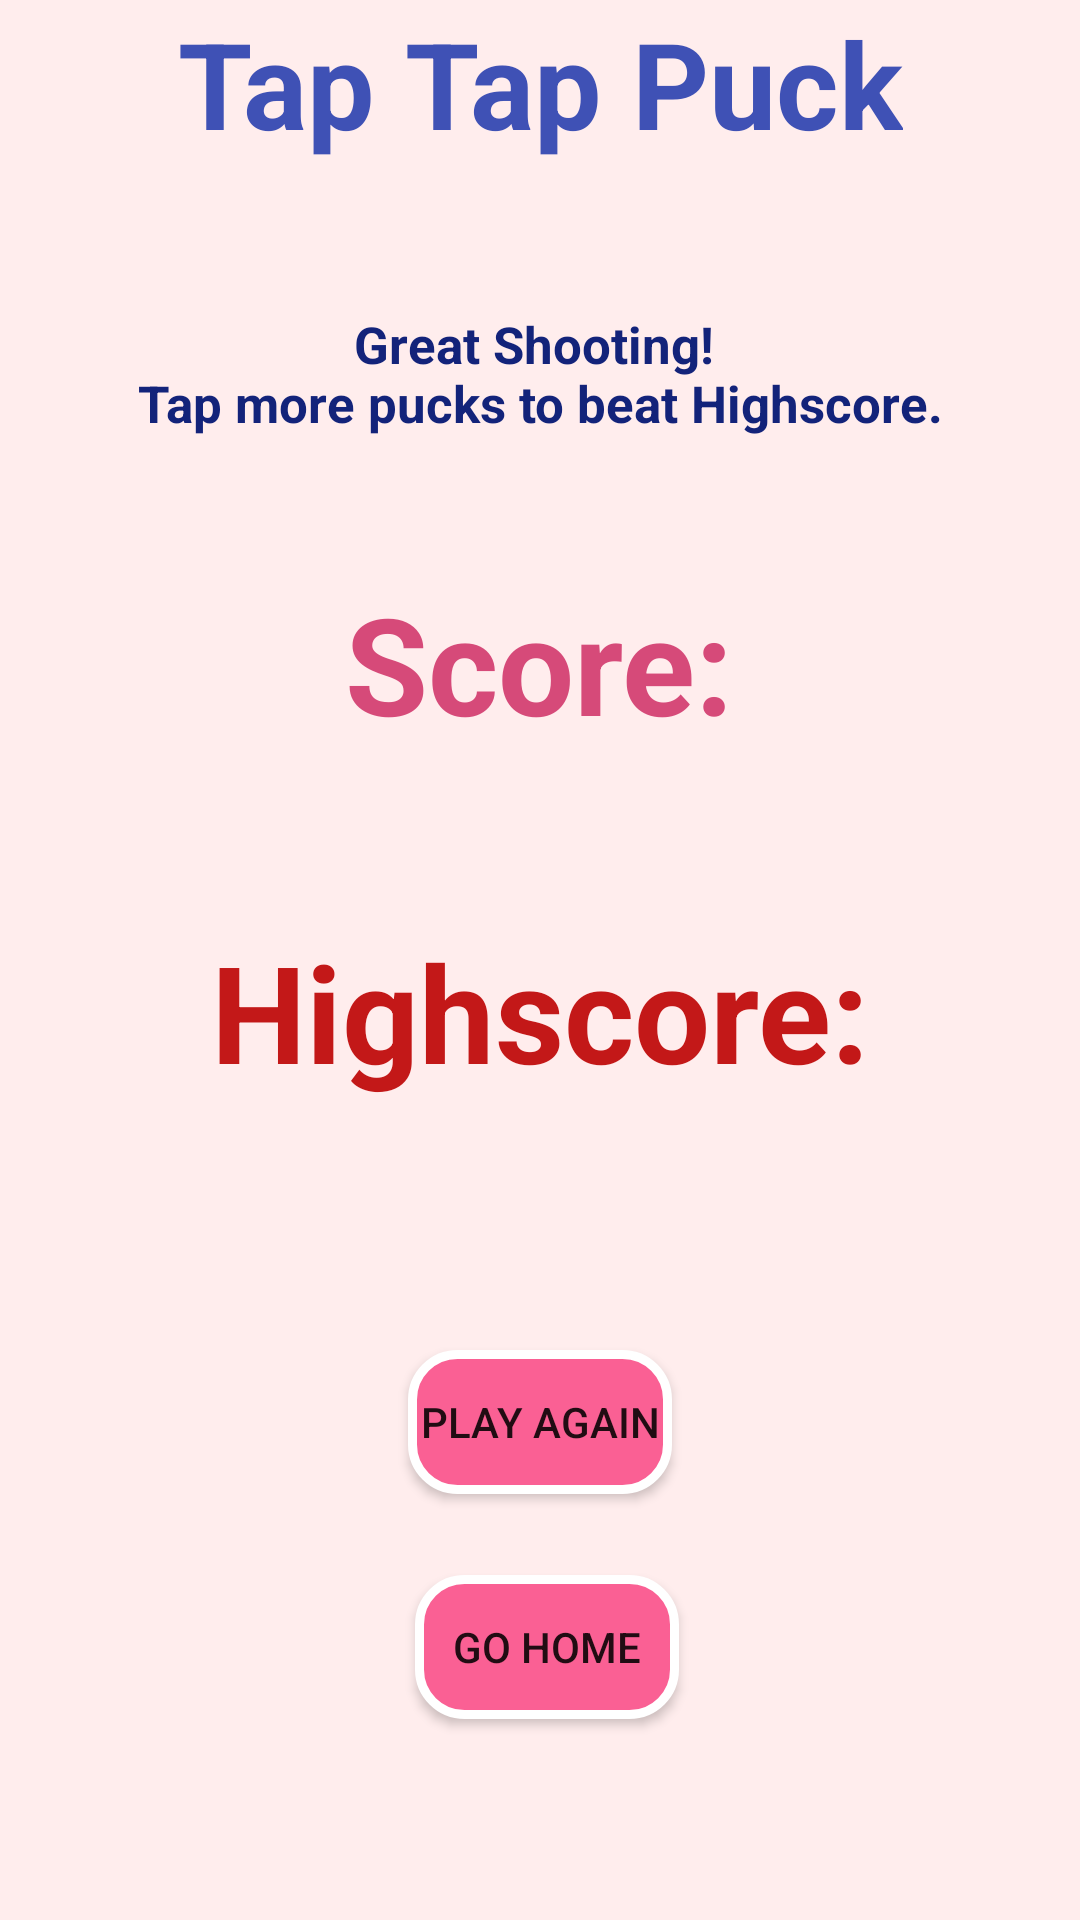

Android layout source for this screen:
<!-- AndroidManifest.xml: application theme Theme.Arcade -->
<!-- res/layout/activity_game3end.xml -->
<?xml version="1.0" encoding="utf-8"?>
<androidx.constraintlayout.widget.ConstraintLayout xmlns:android="http://schemas.android.com/apk/res/android"
    xmlns:app="http://schemas.android.com/apk/res-auto"
    xmlns:tools="http://schemas.android.com/tools"
    android:id="@+id/EndGameLayout"
    android:layout_width="match_parent"
    android:layout_height="match_parent"
    android:background="@color/grey"
    tools:context=".Game3EndActivity">

    <TextView
        android:id="@+id/textView_title"
        android:layout_width="wrap_content"
        android:layout_height="wrap_content"
        android:layout_marginTop="1dp"
        android:layout_marginBottom="6dp"
        android:gravity="center"
        android:text="@string/title_game3"
        android:textAlignment="center"
        android:textColor="@color/darkBlue"
        android:textSize="40sp"
        android:textStyle="bold"
        app:layout_constraintBottom_toTopOf="@+id/textView_timer"
        app:layout_constraintEnd_toEndOf="parent"
        app:layout_constraintHorizontal_bias="0.5"
        app:layout_constraintStart_toStartOf="parent"
        app:layout_constraintTop_toTopOf="parent" />

    <Button
        android:id="@+id/button_PlayAgain"
        android:layout_width="wrap_content"
        android:layout_height="wrap_content"
        android:layout_marginBottom="27dp"
        android:background="@drawable/button_pink"
        android:text="@string/playagain3"
        app:layout_constraintBottom_toTopOf="@+id/button_GoHome"
        app:layout_constraintEnd_toEndOf="parent"
        app:layout_constraintStart_toStartOf="parent" />

    <TextView
        android:id="@+id/textView_Description"
        android:layout_width="wrap_content"
        android:layout_height="wrap_content"
        android:layout_marginTop="110dp"
        android:layout_marginBottom="112dp"
        android:text="@string/game3Info"
        android:textAlignment="center"
        android:textColor="@color/navyBlue"
        android:textSize="17sp"
        android:textStyle="bold"
        app:layout_constraintBottom_toBottomOf="@+id/textView_Score"
        app:layout_constraintEnd_toEndOf="parent"
        app:layout_constraintHorizontal_bias="0.503"
        app:layout_constraintStart_toStartOf="parent"
        app:layout_constraintTop_toTopOf="parent" />

    <TextView
        android:id="@+id/textView_Score"
        android:layout_width="wrap_content"
        android:layout_height="wrap_content"
        android:layout_marginBottom="56dp"
        android:text="@string/endScore"
        android:textColor="@color/rosePink"
        android:textSize="45sp"
        android:textStyle="bold"
        app:layout_constraintBottom_toTopOf="@+id/textView_Highscore"
        app:layout_constraintEnd_toEndOf="parent"
        app:layout_constraintHorizontal_bias="0.498"
        app:layout_constraintStart_toStartOf="parent" />

    <TextView
        android:id="@+id/textView_Highscore"
        android:layout_width="wrap_content"
        android:layout_height="wrap_content"
        android:layout_marginBottom="83dp"
        android:text="@string/endHighscore"
        android:textColor="@color/red"
        android:textSize="45sp"
        android:textStyle="bold"
        app:layout_constraintBottom_toTopOf="@+id/button_PlayAgain"
        app:layout_constraintEnd_toEndOf="parent"
        app:layout_constraintStart_toStartOf="parent" />

    <Button
        android:id="@+id/button_GoHome"
        android:layout_width="wrap_content"
        android:layout_height="wrap_content"
        android:layout_marginBottom="67dp"
        android:background="@drawable/button_pink"
        android:text="@string/home3"
        app:layout_constraintBottom_toBottomOf="parent"
        app:layout_constraintEnd_toEndOf="parent"
        app:layout_constraintHorizontal_bias="0.509"
        app:layout_constraintStart_toStartOf="parent" />
</androidx.constraintlayout.widget.ConstraintLayout>
<!-- resources referenced by this layout -->
<resources>
  <color name="darkBlue">#3F51B5</color>
  <color name="grey">#CBFFE9E9</color>
  <color name="navyBlue">#13237A</color>
  <color name="red">#C31818</color>
  <color name="rosePink">#D64A79</color>
  <!-- drawable button_pink (drawable) -->
  <?xml version="1.0" encoding="utf-8"?>
  <shape xmlns:android="http://schemas.android.com/apk/res/android">
  
      <stroke
          android:width="3dp"
          android:color="@android:color/white"/>
  
      <corners
          android:radius="15dp"/>
  
      <solid
          android:color="@color/pink"></solid>
  </shape>
  <string name="endHighscore">Highscore: </string>
  <string name="endScore">Score: </string>
  <string name="game3Info">Great Shooting! \nTap more pucks to beat Highscore.</string>
  <string name="home3">GO HOME</string>
  <string name="playagain3">PLAY AGAIN</string>
  <string name="title_game3">Tap Tap Puck</string>
  <style name="Theme.Arcade" parent="Theme.MaterialComponents.DayNight.DarkActionBar">
          
          <item name="colorPrimary">@color/darkBlue</item>
          <item name="colorPrimaryVariant">@color/purple_700</item>
          <item name="colorOnPrimary">@color/white</item>
          
          <item name="colorSecondary">@color/teal_200</item>
          <item name="colorSecondaryVariant">@color/teal_700</item>
          <item name="colorOnSecondary">@color/black</item>
          
          <item name="android:statusBarColor">?attr/colorPrimaryVariant</item>
          
      </style>
  
      // Splash Screen
  <color name="pink">#FA6094</color>
  <color name="purple_700">#FF3700B3</color>
  <color name="white">#FFFFFFFF</color>
  <color name="teal_200">#FF03DAC5</color>
  <color name="teal_700">#FF018786</color>
  <color name="black">#FF000000</color>
</resources>
